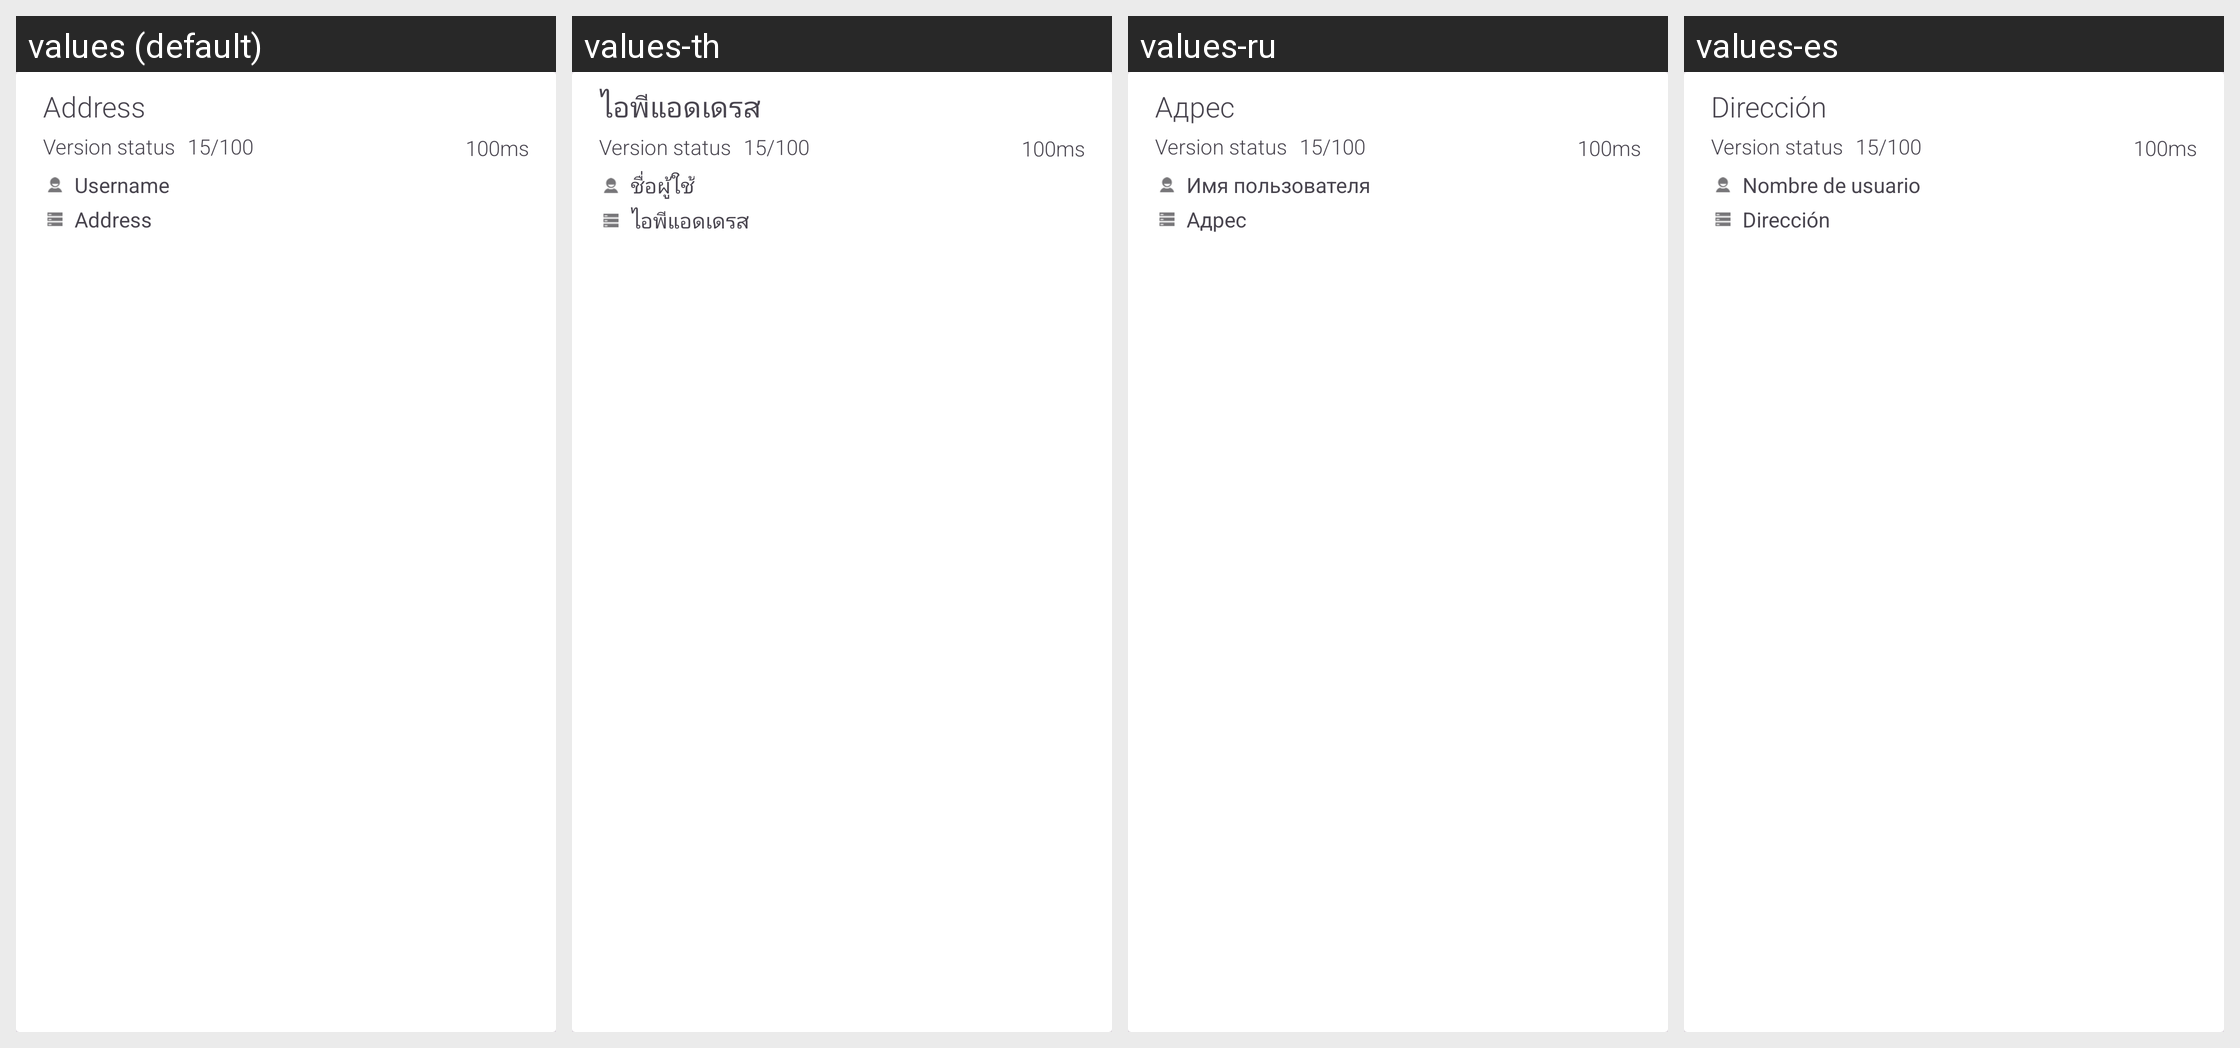

Locale-by-locale string values for the Android screen shown in this grid:
Android screen res/layout/server_list_row.xml rendered under 4 locales, left to right: values (default), values-th, values-ru, values-es. Device: Nexus 5 (rendered at 1080×1920; each locale shown at half size, 540×960, under a caption strip naming it); theme Theme.Mumla.
Other locales in the repository, not shown: values-ar, values-ca, values-cs, values-da, values-de, values-el, values-fi, values-fr, values-hu, values-in, values-it, values-ja, values-kab, values-lv, values-nb-rNO, values-nl, values-pl, values-pt, values-pt-rBR, values-pt-rPT, values-ro, values-sv, values-ta, values-tr, values-uk, values-vi, values-zh-rCN, values-zh-rTW.
Strings drawn on this screen, with the default value and each locale's value (text and hints the layout hard-codes, and strings that could not be matched under every locale, appear in the picture but are not listed):

server_host
  values: Address
  values-th: ไอพีแอดเดรส
  values-ru: Адрес
  values-es: Dirección

server_username
  values: Username
  values-th: ชื่อผู้ใช้
  values-ru: Имя пользователя
  values-es: Nombre de usuario
